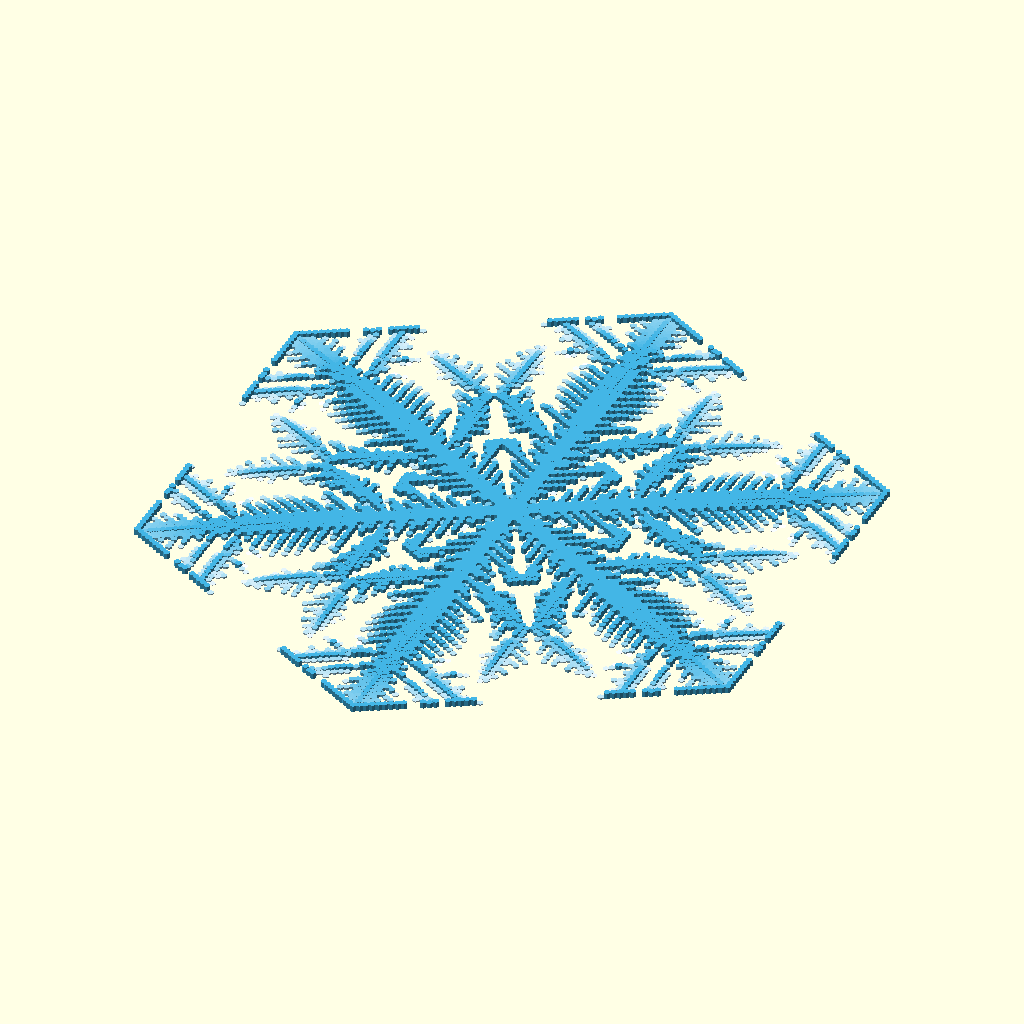
Cell 1: the model at its default parameters.
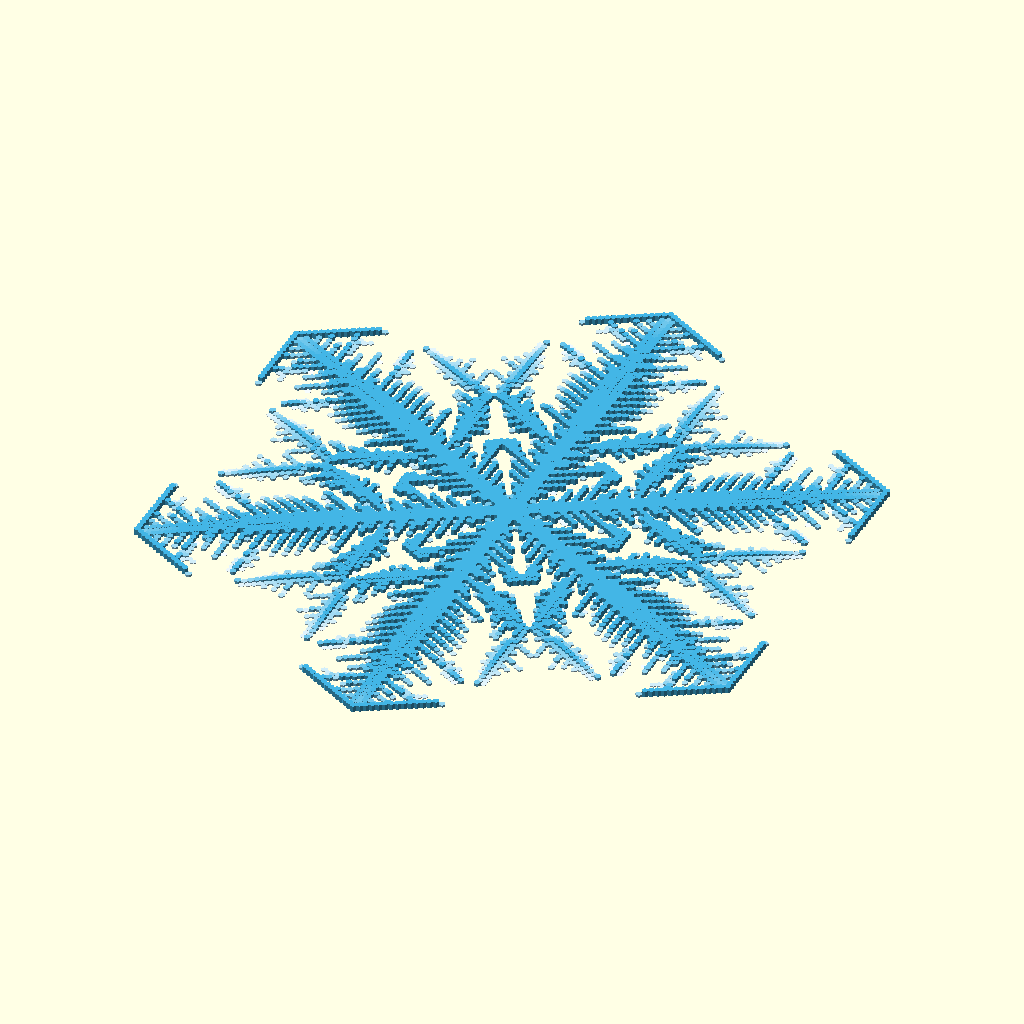
Cell 2: the same model with edge_mirror = 0.
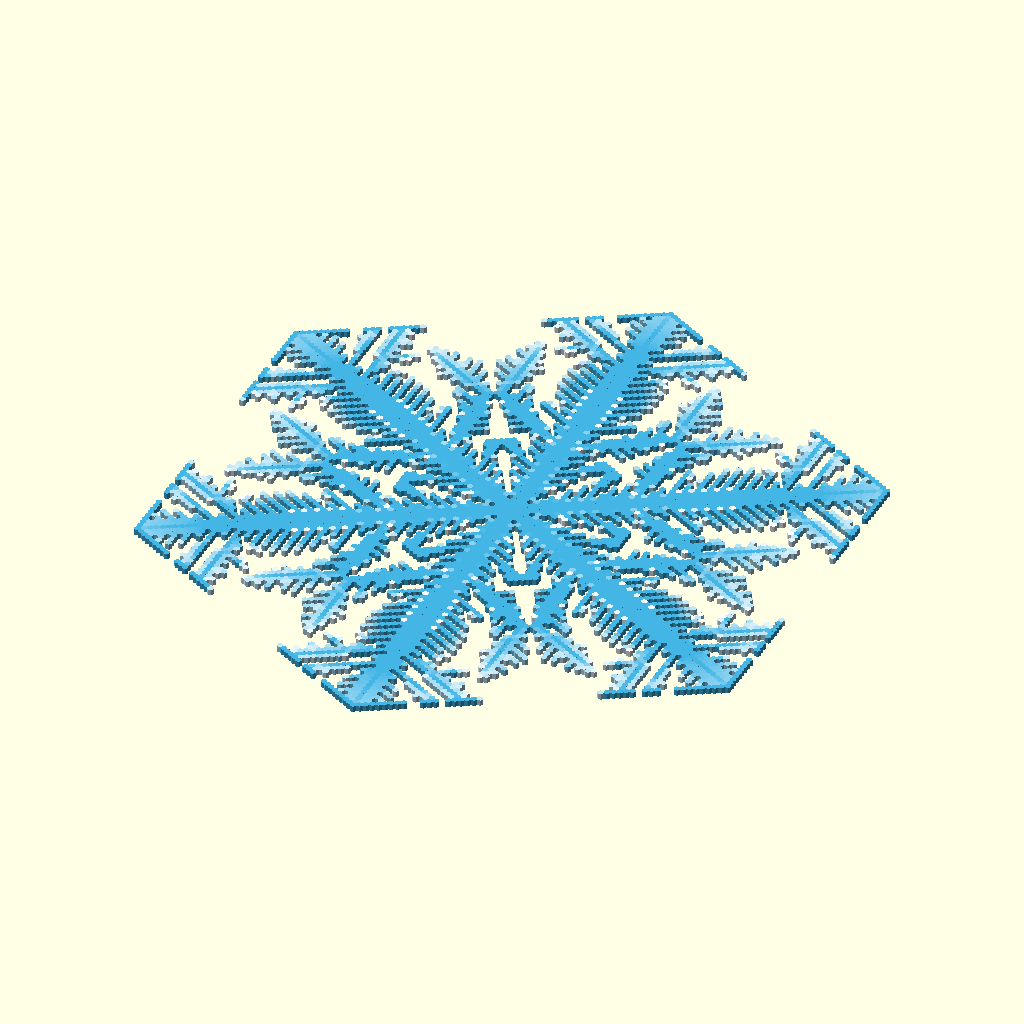
Cell 3: the same model with variableThickness = 0.
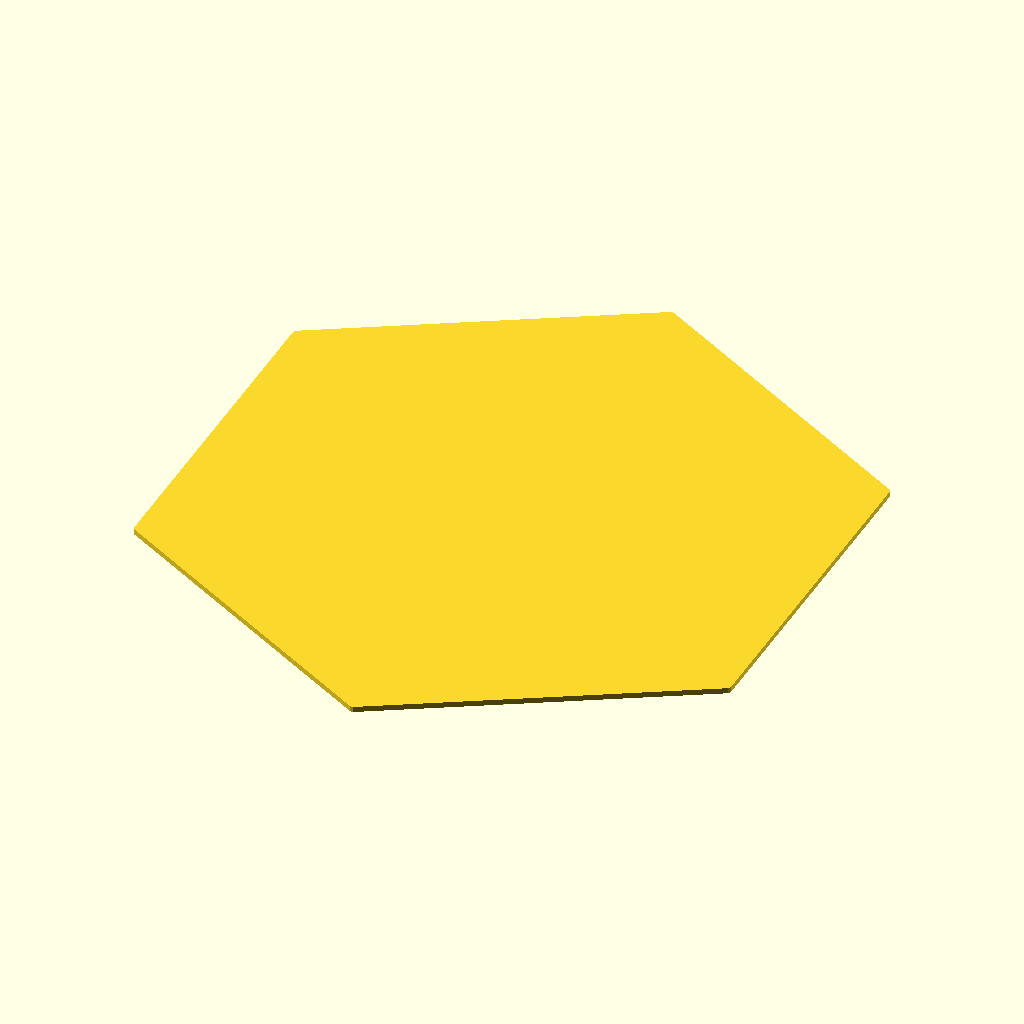
Cell 4: the same model with joinMode = 1.
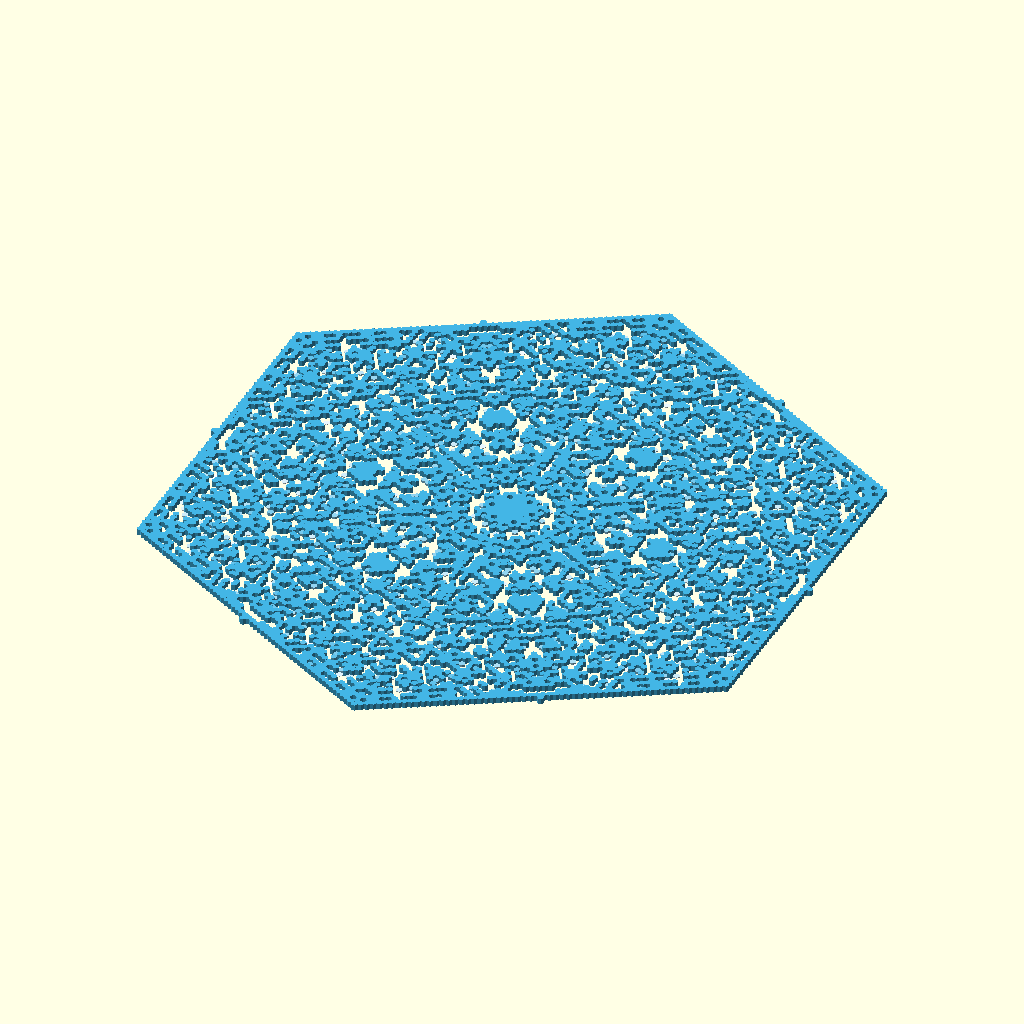
Cell 5: alpha = 3.2 (everything else at default).
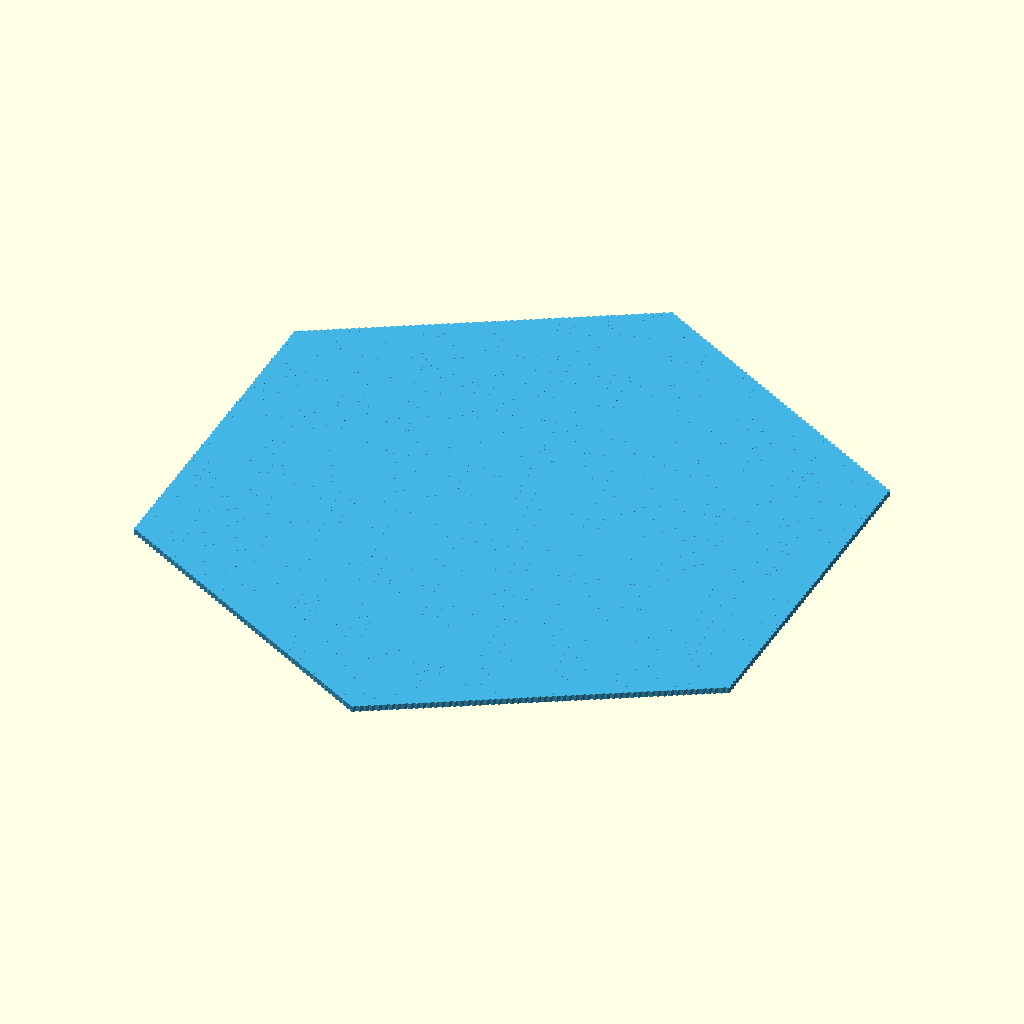
Cell 6 — beta set to 1.4, the other parameters unchanged.
The same orthographic view direction (rotation 55°, 0°, 25°; colour scheme Cornfield) for every cell, with the view re-fitted per cell, so scale and position can differ between cells.
OpenSCAD source file reiter-standalone.scad:

/* [Simulation] */
alpha = 1.6;
beta = 0.7;
gamma = 0.003;
gamma_variation_amplitude_ratio = 0.5;
random_beta_variation = 0.4;
steps = 150;
// in hexes
maximumRadius = 60;
// This will reduce edge effects.
edge_mirror = 1; // [0:no, 1:yes]

/* [Rendering] */
color1 = [.26,.71,.9];
color2 = [1,1,1];
thickness = 10;
variableThickness = 1; // [0:no, 1:yes]
starProfile = 0; // [0:no, 1:yes (slow, monochrome)]
hexSize = 10;
// If you use join mode, it is recommended you set filledFraction to 0.5 or less. Also, variableThickness is ignored
joinMode = 0; // [0:no, 1:yes]
// How much of the hex to fill.
filledFraction = 1;
// set to 0 to get a different result each time
randomSeed = 20;


module end_of_parameters_dummy() {}


//BEGIN: use <starcylinder.scad>;
function makeFaces(bc,b1,b2,tc,t1,t2)
    = [ [bc,b1,b2],
        [tc,t2,t1],
//        [tc,t1,b1],
//        [bc,tc,b1],
//        [tc,b2,t2],
//        [bc,b2,tc],
        [t1,t2,b2],
        [t1,b2,b1] ];

function joinStars(bottomCenter,bottomRing,topCenter,topRing) =
    [
        concat([bottomCenter],[topCenter],
        bottomRing,topRing),
        let(n=len(bottomRing),bc=0,tc=1,br=2,tr=br+n)
        [for(i=[0:n-1]) for(f=makeFaces(bc,br+i,br+(i+1)%n,tc,tr+i,tr+(i+1)%n)) f]
    ];

module polyhedronFaces(points=[], faces=[], radius=1) {
    for (f=faces) {
        hull() {
            for(p=f) {
                translate(points[p]) sphere(r=radius);
            }
        }
    }
}

module starCylinder(points=12, bottomCenter=[0,0,0], bottomEvenZ=0, bottomOddZ=0,
	bottomEvenRadius=50, bottomOddRadius=30, topCenter=[0,0,10], topEvenZ=10, topOddZ=0.01,
	topEvenRadius=50, topOddRadius=30) {

	bottom = [for(i=[0:points-1]) let(angle=360/points*i)
					i%2 ? [bottomOddRadius*cos(angle),bottomOddRadius*sin(angle),bottomOddZ] :
						  [bottomEvenRadius*cos(angle),bottomEvenRadius*sin(angle),bottomEvenZ]];
	top = [for(i=[0:points-1]) let(angle=360/points*i)
					i%2 ? [topOddRadius*cos(angle),topOddRadius*sin(angle),topOddZ] :
						  [topEvenRadius*cos(angle),topEvenRadius*sin(angle),topEvenZ]];

    pointsAndFaces = joinStars(bottomCenter,bottom,topCenter,top);
    polyhedron(points=pointsAndFaces[0],faces=pointsAndFaces[1]);
}


//END: use <starcylinder.scad>;



module dummy(){}
//gamma_variation_degrees_per_step = 30;

// filamentary: a0.8,b0.7,g0.01,n100,r30
// pretty: 0.8,0.8,0.01
// very nice and classical: 0.8,0.8,0.002,n100,r30, also n20, n50 is very nice
// b0.7 is nice, too
// elegant 1.6,0.7,.002

animate = 0;
samples = 0;

cos30 = cos(30);
sin30 = sin(30);

// The data holds about 1/12 of the snowflake.
function rowSize(i) =
    i == 0 ? 1 : ceil((i+1)/2);

function sum(vector, pos=0, soFar=0) =
    pos >= len(vector) ? soFar :
    sum(vector, pos=pos+1, soFar=vector[pos]+soFar);

function cumulativeSums(vector, pos=0, soFar=[0]) =
    pos >= len(vector) ? soFar :
    cumulativeSums(vector, pos=pos+1, soFar=concat(soFar,[soFar[pos]+vector[pos]]));

cumulativeRowSizes = cumulativeSums([for(i=[0:maximumRadius]) rowSize(i)]);

numCells = cumulativeRowSizes[maximumRadius+1];

numRandomPoints = (1+steps) * numCells;

seed = samples ? 1+round($t*samples) : randomSeed;

rawRandomData = seed ? rands(0,1,numRandomPoints,seed) : rands(0,1,numRandomPoints);

startData = [for (i=[0:maximumRadius]) [for(j=[0:rowSize(i)-1]) i==0 ? 1 : beta-random_beta_variation/2+random_beta_variation*rawRandomData[cumulativeRowSizes[i]+j  ]]];

randomData = [for (step=[0:steps-1]) [for (i=[0:maximumRadius]) [for(j=[0:rowSize(i)-1]) rawRandomData[(1+step)*numCells+cumulativeRowSizes[i]+j  ]]]];

// This allows data to be got at points at one
// remove from the data by using symmetries.
function get(data,i,j) =
    i < 0 ? data[1][0] :
    i > maximumRadius ?
    ( edge_mirror ? get(data,maximumRadius,max(j,rowSize(maximumRadius)-1)) : beta )
    :
    i <= 1 ? data[i][0] :
    let(rs = rowSize(i)) (
    j < 0 ? data[i][-j] :
    j >= rs ? ( i%2 ? data[i][2*rs-1-j] : data[i][2*rs-2-j] )
    : data[i][j] );

function receptive(data,i,j) =
    i>=maximumRadius ? false :
    get(data,i,j)>=1 || (
    j == 0 ? get(data,i,1)>=1 || get(data,i+1,0)>=1 || get(data,i+1,1)>=1 || get(data,i-1,0)>=1 :
    get(data,i,j-1)>=1 || get(data,i,j+1)>=1 || get(data,i+1,j)>=1 || get(data,i+1,j+1)>=1 || get(data,i-1,j)>=1 || get(data,i-1,j-1)>=1);

function u(data,i,j) =
    receptive(data,i,j) ? 0 : get(data,i,j);

function neighborUSum(u,i,j) =
    j == 0 ?
    2*get(u,i,1)+get(u,i+1,0)+2*get(u,i+1,1)+get(u,i-1,0) :
    get(u,i,j-1)+get(u,i,j+1)+get(u,i+1,j)+get(u,i+1,j+1)+get(u,i-1,j)+get(u,i-1,j-1);

/*function evolveCell(data,i,j) =
    let(r=receptive(data,i,j))
        (r ? gamma : 0) + get(data,i,j) + (alpha/12)*(-6*u(data,i,j)+neighborUSum(data,i,j));
*/

function adjustedGamma(i,j,step) = (1+(randomData[step-1][i][j]-0.5)*gamma_variation_amplitude_ratio) * gamma;

//function adjustedGamma(i,j,step) = (1+sin(step*gamma_variation_degrees_per_step)*gamma_variation_amplitude_ratio/2) * gamma;

function evolveCell(data,u,i,j,step) =
        let(u0=get(u,i,j))
        (u0==0 ? adjustedGamma(i,j,step)+get(data,i,j) : (1-alpha/2)*u0) + (alpha/12)*neighborUSum(u,i,j);

function evolve(data, n) =
    n == 0 ? data :
    let(u=
     [ for(i=[0:maximumRadius])
        [ for(j=[0:rowSize(i)-1])
            receptive(data,i,j) ? 0 : get(data,i,j) ] ])

    evolve(
     [ for(i=[0:maximumRadius])
        [ for(j=[0:rowSize(i)-1])
            evolveCell(data,u,i,j,n) ] ], n-1);

function getCoordinates(i,j) =
        hexSize*([0,i]+[cos(30),-sin(30)]*j);

function getRadius(v,i,j) =
        v < 1 ? 0 :
        norm(getCoordinates(i,j))+1.001*hexSize*filledFraction/2;


function getColor(v) =
    let(t=min((v-1)*6,1))
        t*color1+(1-t)*color2;

module show(i,j) {
    foldout()
    translate(getCoordinates(i,j)) circle(r=1.001*hexSize/sqrt(3)*filledFraction,$fn=6);
}

function getHeight(v) = (variableThickness || joinMode) ? (min(v,1.25)-1)*4*thickness : thickness;

module visualize(data) {
    for(i=[0:len(data)-1]) {
        for(j=[0:rowSize(i)-1]) {
            v = data[i][j];
            if(v>=1) color(getColor(v)) linear_extrude(height=getHeight(v)) show(i,j);
        }
    }
}

module visualizeJoined(data) {
    linear_extrude(height=thickness)
    for(i=[0:len(data)-1]) for(j=[0:rowSize(i)-1])
        if(data[i][j]) {
           if(get(data,i,j+1))
                hull() { show(i,j); show(i,j+1); }
           if(get(data,i+1,j))
                hull() { show(i,j); show(i+1,j); }
           if (get(data,i+1,j+1))
                hull() { show(i,j); show(i+1,j+1); }
        }
}

module foldout() {
    for(i=[0:60:359.999]) rotate(i) {
        mirror([1,0]) children();
        children();
    }
}

module draw(simulated) {
    if (joinMode)
        visualizeJoined(simulated);
    else
        visualize(simulated);
}

simulated = evolve(startData,animate ? round($t*steps) : steps);

maxRadius = max([for(i=[0:len(simulated)-1]) for(j=[0:rowSize(i)-1]) getRadius(simulated[i][j],i,j)]);

if (starProfile) {
    maxHeight = max([for(i=[0:len(simulated)-1]) for(j=[0:rowSize(i)-1]) getHeight(simulated[i][j])]);

    render(convexity=5)
    intersection() {
        draw(simulated);
        rotate([0,0,360/12]) starCylinder(points=12, bottomCenter=[0,0,0], bottomEvenRadius=maxRadius,bottomOddRadius=maxRadius*sqrt(3)/2,bottopCenter=[0,0,maxHeight], bottomEvenZ = 0,
        bottomOddZ = 0, topEvenRadius=maxRadius, topOddRadius=maxRadius*sqrt(3)/2, topEvenZ=maxHeight, topOddZ=0.01);
    }

}
else {
    draw(simulated);
}

if (samples) {
    corner = getCoordinates(maximumRadius,0)[1] * .9;
    msg = str("Seed: ",seed);
    color("yellow")
    linear_extrude(height=1)
    translate([-corner,-corner])
    text(msg, size=hexSize*maximumRadius/9);
}

//echo(evolveCell(data,1,0));
//echo(receptive(data,3,0));
//echo(neighborCount(data,3,0));
Parameter table extracted from the source (name, type, default, range or options):
alpha: number, default 1.6
beta: number, default 0.7
gamma: number, default 0.003
gamma_variation_amplitude_ratio: number, default 0.5
random_beta_variation: number, default 0.4
steps: number, default 150
maximumRadius: number, default 60
edge_mirror: number, default 1, options 0, 1
color1: vector, default [0.26, 0.71, 0.9]
color2: vector, default [1, 1, 1]
thickness: number, default 10
variableThickness: number, default 1, options 0, 1
starProfile: number, default 0
hexSize: number, default 10
joinMode: number, default 0, options 0, 1
filledFraction: number, default 1
randomSeed: number, default 20
